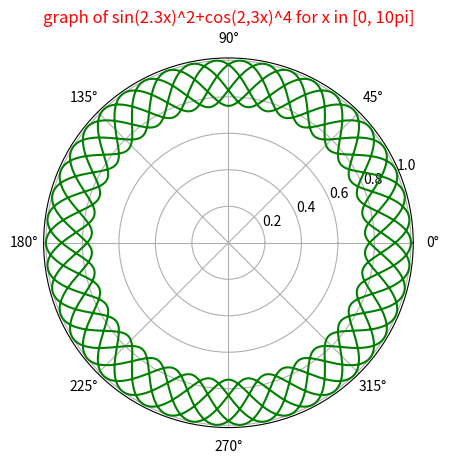

Source code (Python):
import matplotlib.pylab as plt

theta = plt.linspace(0, 10*plt.pi, 500*5) # angle
r = (plt.sin(2.3*theta))**2 + (plt.cos(2.3*theta))**4
plt.polar(theta, r, color='g')
plt.title('graph of sin(2.3x)^2+cos(2,3x)^4 for x in [0, 10pi]', color='r')
plt.show()